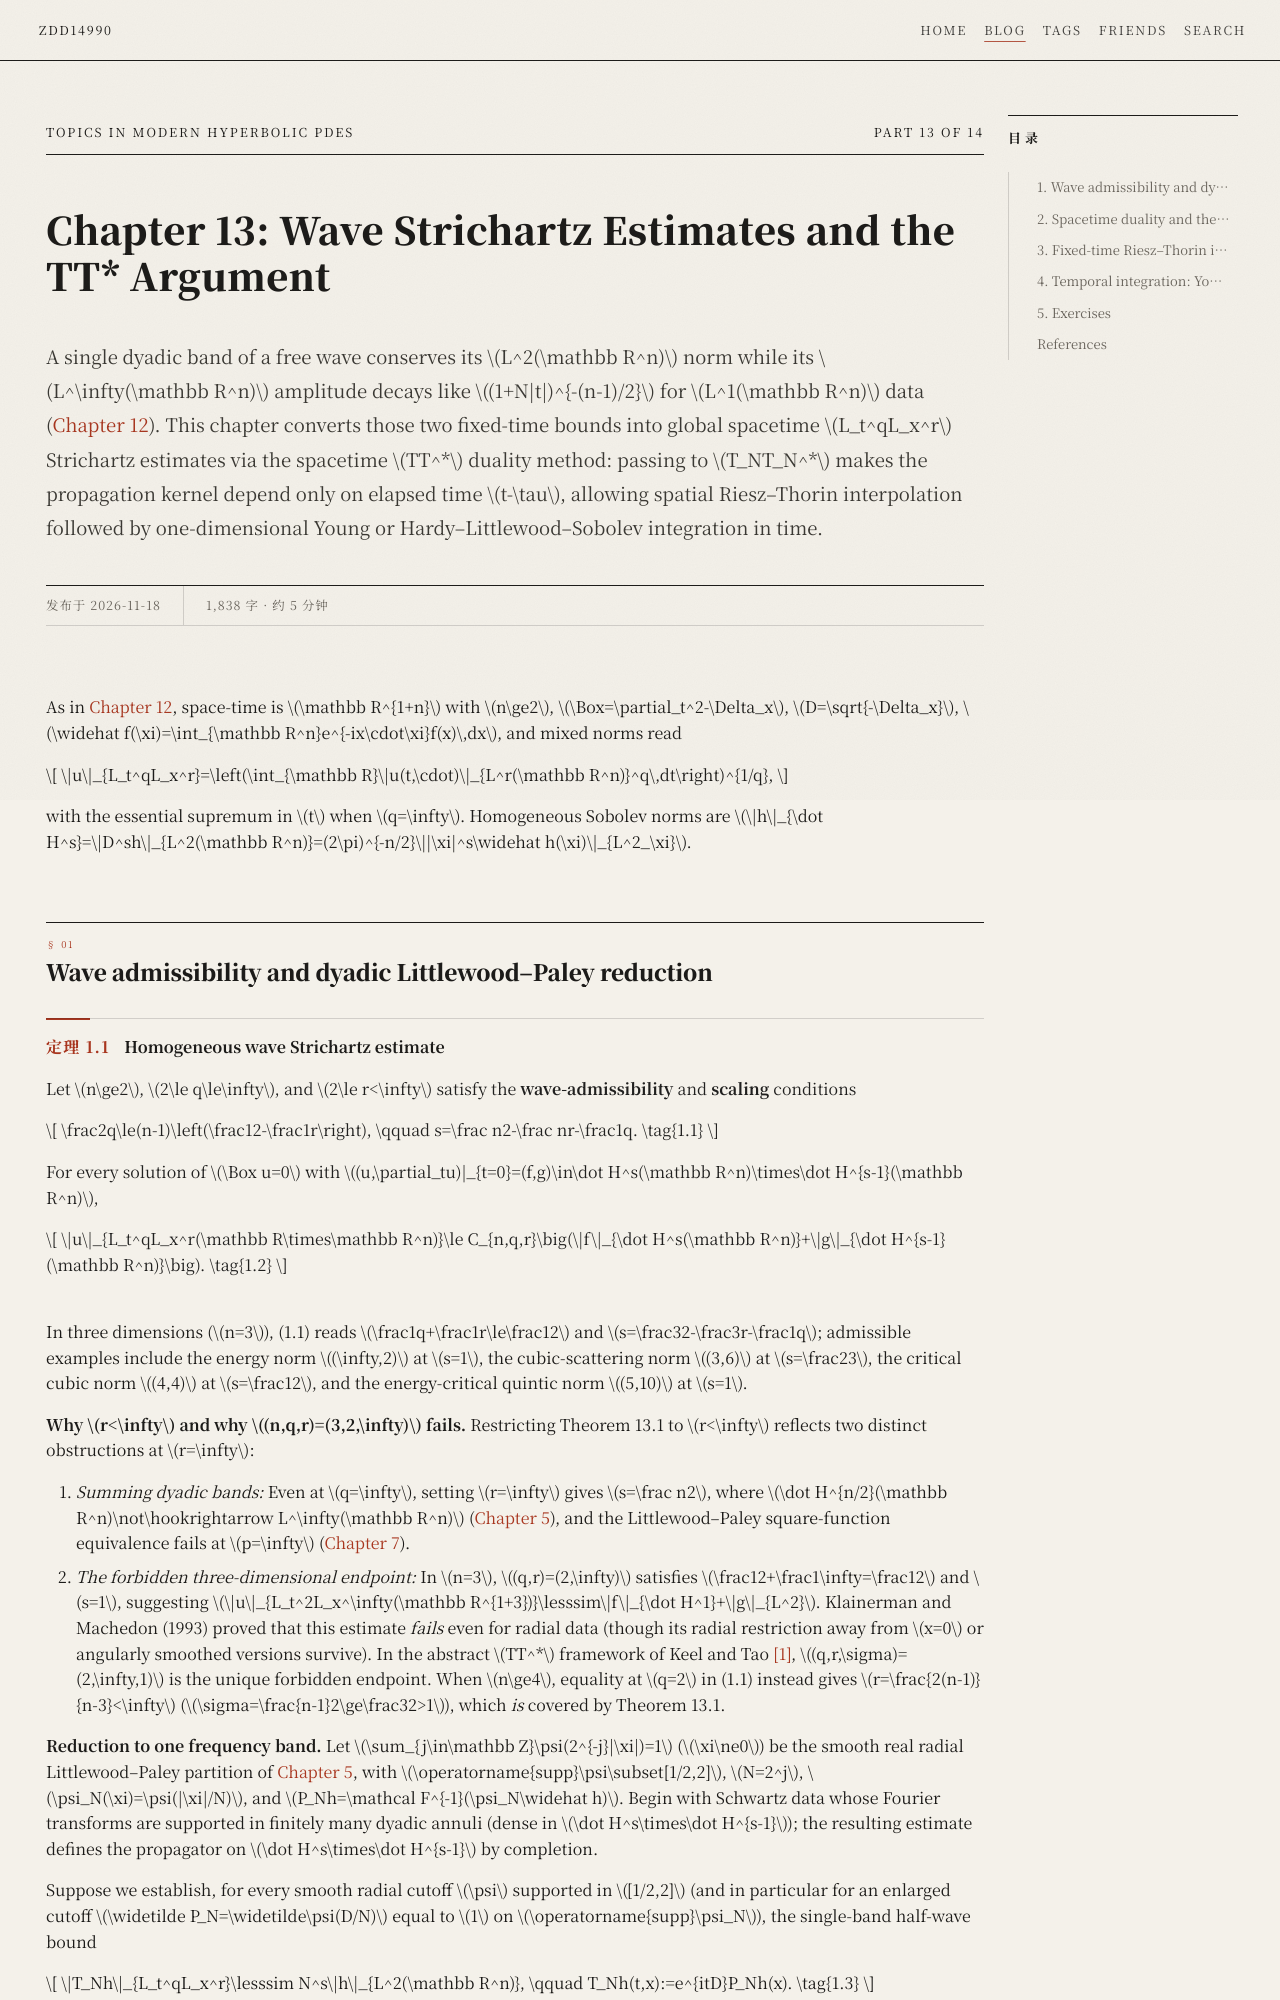

repository: zdd14990/zdd14990.github.io · page: blog/analysis/hyperbolic-pde/chapter-13/index.html · generator: mkdocs

---
title: "Chapter 13: Wave Strichartz Estimates and the TT* Argument"
date: 2026-11-18
description: Wave admissibility, Littlewood–Paley reduction, spacetime TT* duality, Riesz–Thorin spatial interpolation, and temporal fractional integration for homogeneous Strichartz estimates.
hide:
  - navigation
categories:
  - 分析
  - Hyperbolic PDEs
tags:
  - hyperbolic-pde
  - harmonic-analysis
  - scattering
  - course
---

# Chapter 13: Wave Strichartz Estimates and the TT* Argument { #chapter-13 }

A single dyadic band of a free wave conserves its $L^2(\mathbb R^n)$ norm while its $L^\infty(\mathbb R^n)$ amplitude decays like $(1+N|t|)^{-(n-1)/2}$ for $L^1(\mathbb R^n)$ data ([Chapter 12](chapter-12.md#dispersive-estimate)). This chapter converts those two fixed-time bounds into global spacetime $L_t^qL_x^r$ Strichartz estimates via the spacetime $TT^*$ duality method: passing to $T_NT_N^*$ makes the propagation kernel depend only on elapsed time $t-\tau$, allowing spatial Riesz–Thorin interpolation followed by one-dimensional Young or Hardy–Littlewood–Sobolev integration in time.

As in [Chapter 12](chapter-12.md), space-time is $\mathbb R^{1+n}$ with $n\ge2$, $\Box=\partial_t^2-\Delta_x$, $D=\sqrt{-\Delta_x}$, $\widehat f(\xi)=\int_{\mathbb R^n}e^{-ix\cdot\xi}f(x)\,dx$, and mixed norms read

$$
\|u\|_{L_t^qL_x^r}=\left(\int_{\mathbb R}\|u(t,\cdot)\|_{L^r(\mathbb R^n)}^q\,dt\right)^{1/q},
$$

with the essential supremum in $t$ when $q=\infty$. Homogeneous Sobolev norms are $\|h\|_{\dot H^s}=\|D^sh\|_{L^2(\mathbb R^n)}=(2\pi)^{-n/2}\||\xi|^s\widehat h(\xi)\|_{L^2_\xi}$.
